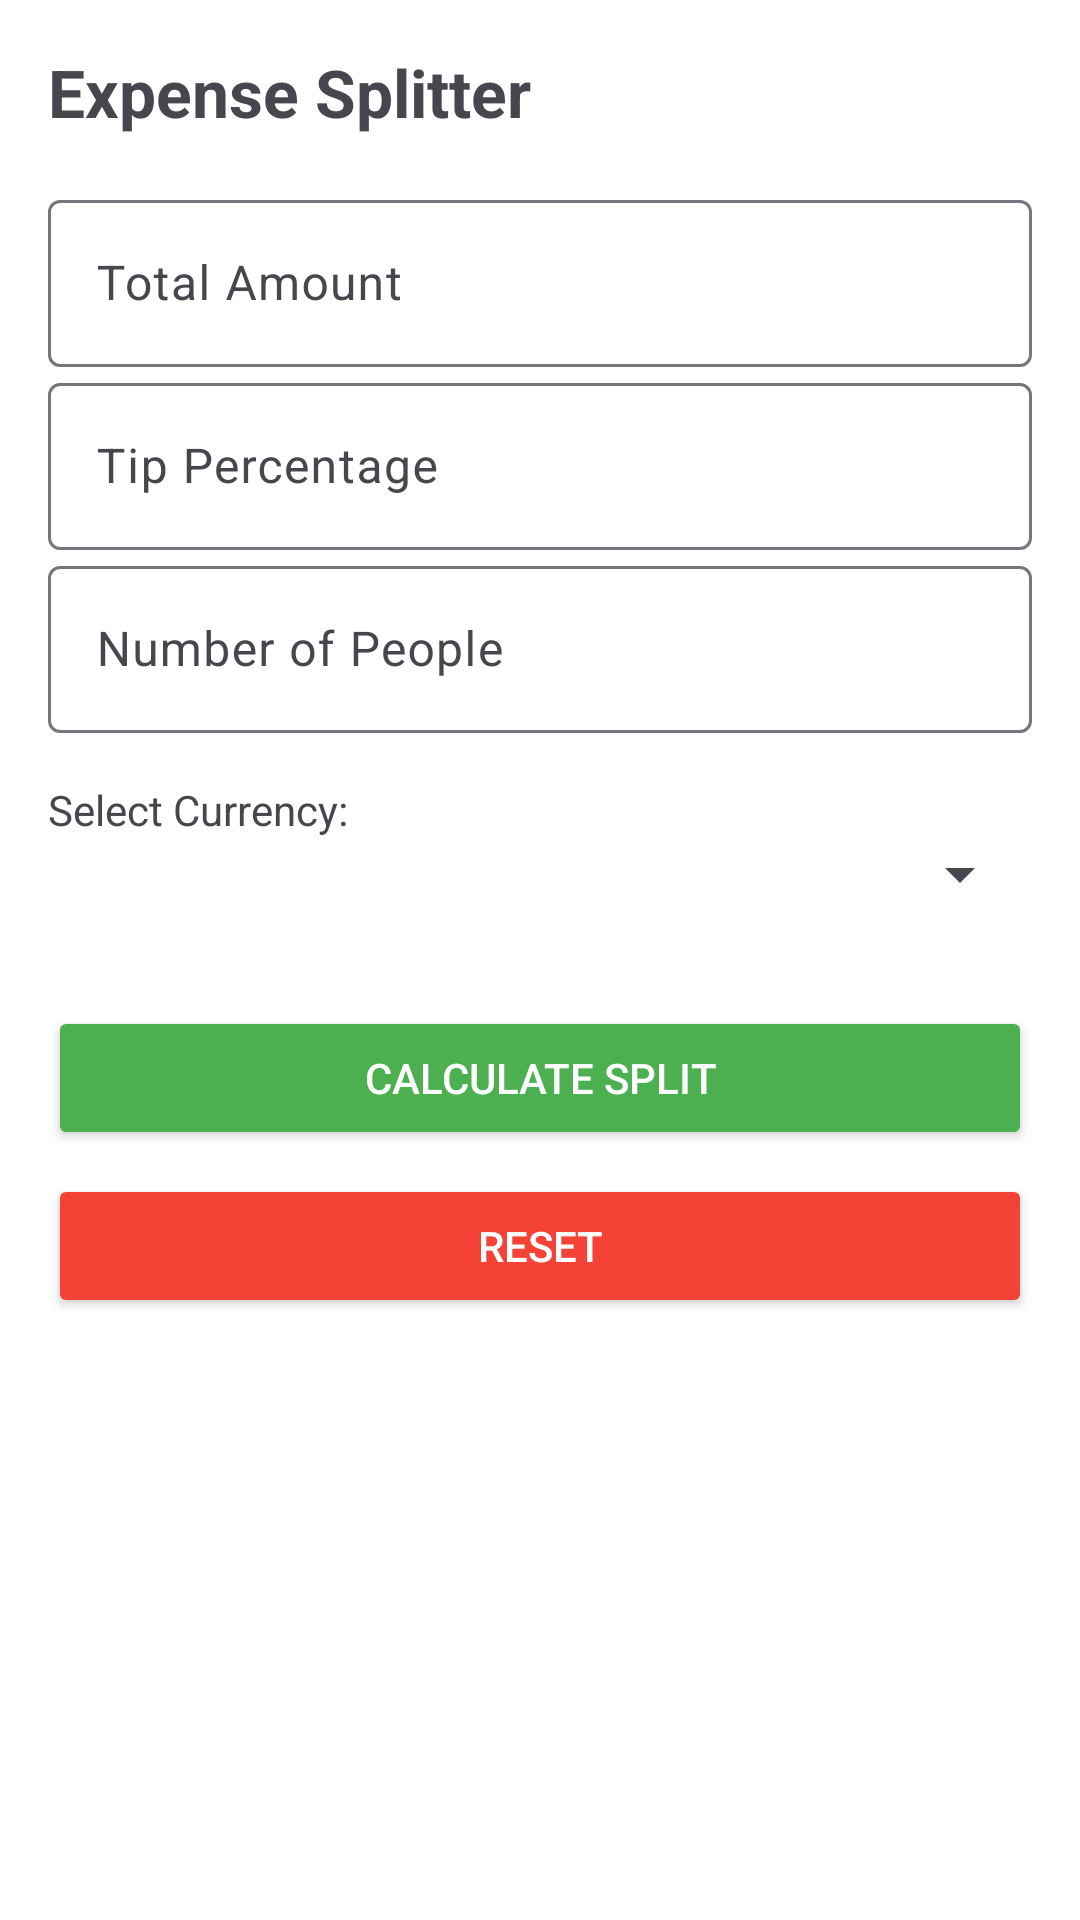

Produce the Android XML layout that renders to this screen, including the resource entries it uses.
<!-- AndroidManifest.xml: application theme Theme.Expense_splitter -->
<!-- res/layout/activity_splitter.xml -->
<?xml version="1.0" encoding="utf-8"?>

<ScrollView xmlns:android="http://schemas.android.com/apk/res/android"
    android:layout_width="match_parent"
    android:layout_height="match_parent"
    android:background="#FFFFFF"
    android:padding="16dp">

    <LinearLayout
        android:layout_width="match_parent"
        android:layout_height="wrap_content"
        android:orientation="vertical">

        <TextView
            android:layout_width="wrap_content"
            android:layout_height="wrap_content"
            android:text="Expense Splitter"
            android:textSize="22sp"
            android:textStyle="bold"
            android:layout_marginBottom="16dp" />

        <com.google.android.material.textfield.TextInputLayout
            android:layout_width="match_parent"
            android:layout_height="wrap_content"
            android:hint="Total Amount">

            <com.google.android.material.textfield.TextInputEditText
                android:id="@+id/idEdtAmount"
                android:layout_width="match_parent"
                android:layout_height="wrap_content"
                android:inputType="numberDecimal" />
        </com.google.android.material.textfield.TextInputLayout>

        <com.google.android.material.textfield.TextInputLayout
            android:layout_width="match_parent"
            android:layout_height="wrap_content"
            android:hint="Tip Percentage">

            <com.google.android.material.textfield.TextInputEditText
                android:id="@+id/idEdtTipPercent"
                android:layout_width="match_parent"
                android:layout_height="wrap_content"
                android:inputType="numberDecimal" />
        </com.google.android.material.textfield.TextInputLayout>

        <com.google.android.material.textfield.TextInputLayout
            android:layout_width="match_parent"
            android:layout_height="wrap_content"
            android:hint="Number of People">

            <com.google.android.material.textfield.TextInputEditText
                android:id="@+id/idEdtNumberOfPeople"
                android:layout_width="match_parent"
                android:layout_height="wrap_content"
                android:inputType="number" />
        </com.google.android.material.textfield.TextInputLayout>

        <TextView
            android:layout_width="wrap_content"
            android:layout_height="wrap_content"
            android:text="Select Currency:"
            android:layout_marginTop="16dp" />

        <Spinner
            android:id="@+id/idSpinnerCurrency"
            android:layout_width="match_parent"
            android:layout_height="wrap_content"
            android:layout_marginBottom="16dp" />

        <LinearLayout
            android:id="@+id/dynamicLayout"
            android:layout_width="match_parent"
            android:layout_height="wrap_content"
            android:orientation="vertical" />

        <Button
            android:id="@+id/idBtnCalculate"
            android:layout_width="match_parent"
            android:layout_height="wrap_content"
            android:text="Calculate Split"
            android:backgroundTint="#4CAF50"
            android:textColor="#FFFFFF"
            android:layout_marginTop="16dp" />

        <Button
            android:id="@+id/idBtnReset"
            android:layout_width="match_parent"
            android:layout_height="wrap_content"
            android:text="Reset"
            android:backgroundTint="#F44336"
            android:textColor="#FFFFFF"
            android:layout_marginTop="8dp" />

    </LinearLayout>
</ScrollView>
<!-- resources referenced by this layout -->
<resources>
  <style name="Theme.Expense_splitter" parent="Base.Theme.Expense_splitter" />
  <style name="Base.Theme.Expense_splitter" parent="Theme.Material3.DayNight.NoActionBar">
          
          
      </style>
</resources>
